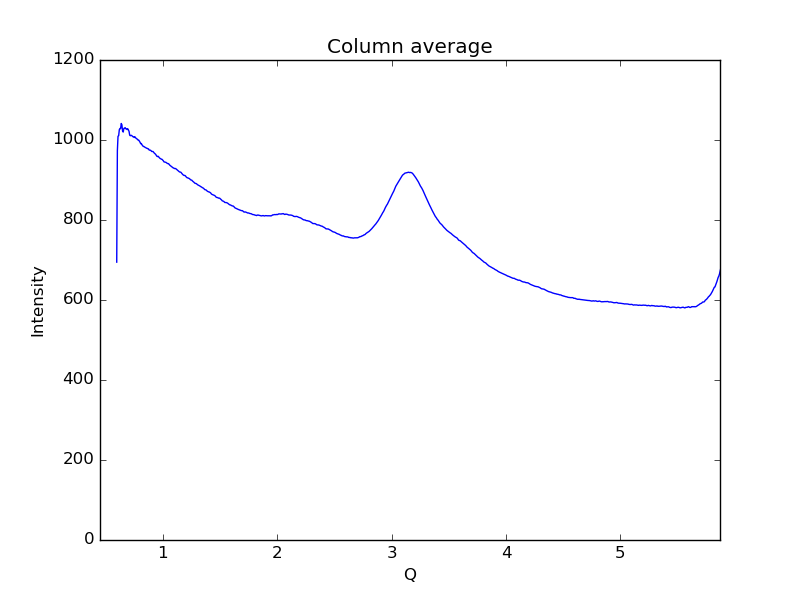

Data behind this chart, as committed beside it:
0.59621693822088684, 694.649
0.6019, 973.4
0.6075, 1009
0.6132, 1011
0.6189, 1026
0.6245, 1029
0.6302, 1028
0.6358, 1041
0.6415, 1038
0.6472, 1022
0.6528, 1020
0.6585, 1029
0.6641, 1030
0.6698, 1031
0.6755, 1028
0.6811, 1028
0.6868, 1026
0.6924, 1028
0.6981, 1025
0.7038, 1022
0.7094, 1012
0.7151, 1011
0.7207, 1012
0.7264, 1011
0.7321, 1010
0.7377, 1008
0.7434, 1008
0.749, 1006
0.7547, 1008
0.7603, 1006
0.766, 1004
0.7717, 1003
0.7773, 1002
0.783, 999.7
0.7886, 999.7
0.7943, 997.3
0.8, 994.4
0.8056, 990.8
0.8113, 991.3
0.8169, 988
0.8226, 985.9
0.8283, 983.8
0.8339, 983.7
0.8396, 982.4
0.8452, 981.4
0.8509, 980.7
0.8566, 979.5
0.8622, 979.2
0.8679, 978.1
0.8735, 978
0.8792, 975.1
0.8849, 974.5
0.8905, 974.5
0.8962, 973.3
0.9018, 971.3
0.9075, 971.4
0.9132, 971.3
0.9188, 969.2
0.9245, 967.3
0.9301, 965.9
0.9358, 964.4
... 939 more rows
